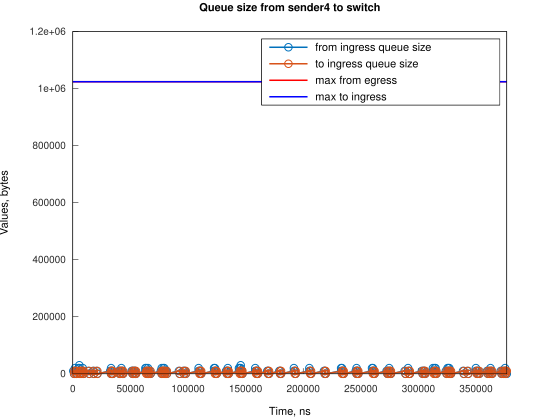

The table this chart was drawn from, first rows:
Time, from_ingress_queue_size, to_ingress_queue_size
439, 10000, nan
1184, 0, 10000
1188, 0, 0
1935, 10000, 0
1936, 20000, 0
2680, 10000, 10000
2682, 10000, 0
3425, 0, 10000
3429, 0, 0
4928, 10000, 0
4929, 20000, 0
5660, 30000, 0
5673, 20000, 0
6418, 10000, 10000
6419, 10000, 0
7163, 0, 10000
7167, 0, 0
7921, 10000, 0
8643, 20000, 0
8666, 10000, 10000
8669, 10000, 0
9411, 0, 10000
9415, 0, 0
13529, 10000, 0
14274, 0, 0
17584, 10000, 0
18330, 0, 10000
18334, 0, 0
20565, 10000, 0
21310, 0, 10000
21315, 0, 0
32482, 10000, 0
33227, 10000, 10000
33228, 20000, 10000
33232, 20000, 0
33972, 10000, 10000
33976, 10000, 0
34717, 0, 10000
34721, 0, 0
39932, 10000, 0
40677, 10000, 10000
40682, 10000, 0
41422, 0, 10000
41426, 0, 0
42166, 10000, 0
42167, 20000, 0
42912, 10000, 10000
42914, 10000, 0
43656, 0, 10000
43660, 0, 0
51108, 10000, 0
51853, 10000, 10000
51858, 10000, 0
52598, 0, 10000
52602, 0, 0
53342, 10000, 0
54087, 0, 10000
54090, 0, 0
54091, 10000, 0
54836, 0, 10000
... 235 more rows
